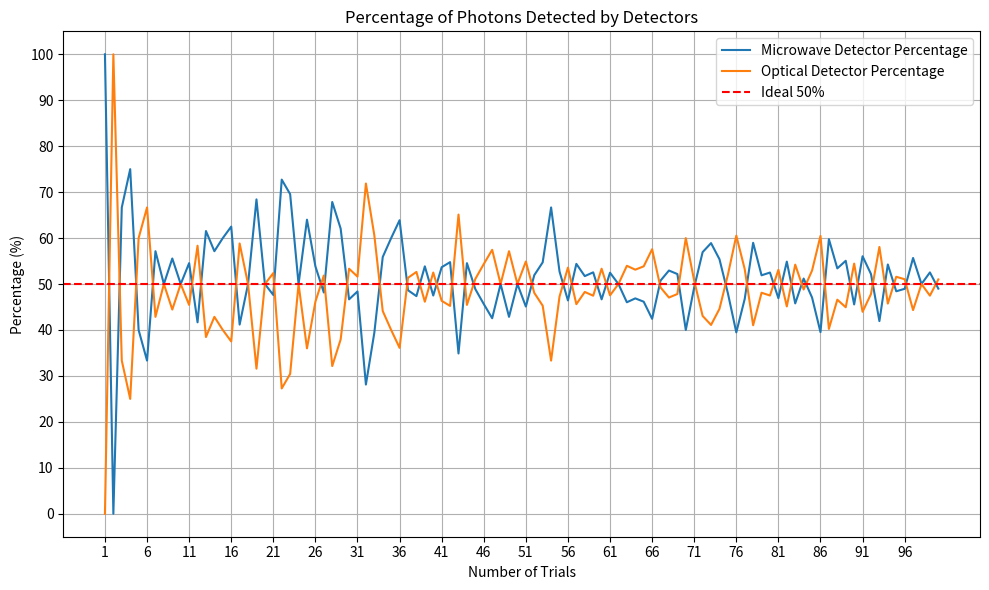

Write the Python code that produced this figure.
import random
import matplotlib.pyplot as plt

NUM_TRIALS = 100  # Aumentato il numero di trials per vedere la convergenza
EFFICIENCY = 0.5

detector1_percentages = []
detector2_percentages = []

for num_trials in range(1, NUM_TRIALS + 1):
    total_photons = 0
    detector1_photons = 0
    detector2_photons = 0

    for trial in range(num_trials):
        if random.random() < EFFICIENCY:
            detector1_photons += 1
        else:
            detector2_photons += 1

    total_photons = detector1_photons + detector2_photons
    percent_detector1 = (detector1_photons / total_photons) * 100
    percent_detector2 = (detector2_photons / total_photons) * 100

    detector1_percentages.append(percent_detector1)
    detector2_percentages.append(percent_detector2)

# Plot delle percentuali di rilevamento
plt.figure(figsize=(10, 6))

plt.plot(range(1, NUM_TRIALS + 1), detector1_percentages, label='Microwave Detector Percentage')
plt.plot(range(1, NUM_TRIALS + 1), detector2_percentages, label='Optical Detector Percentage')

plt.axhline(y=50, color='r', linestyle='--', label='Ideal 50%')

plt.title('Percentage of Photons Detected by Detectors')
plt.xlabel('Number of Trials')
plt.ylabel('Percentage (%)')
plt.xticks(range(1, NUM_TRIALS + 1, 5))
plt.yticks(range(0, 101, 10))
plt.legend()
plt.grid(True)
plt.tight_layout()

plt.show()
